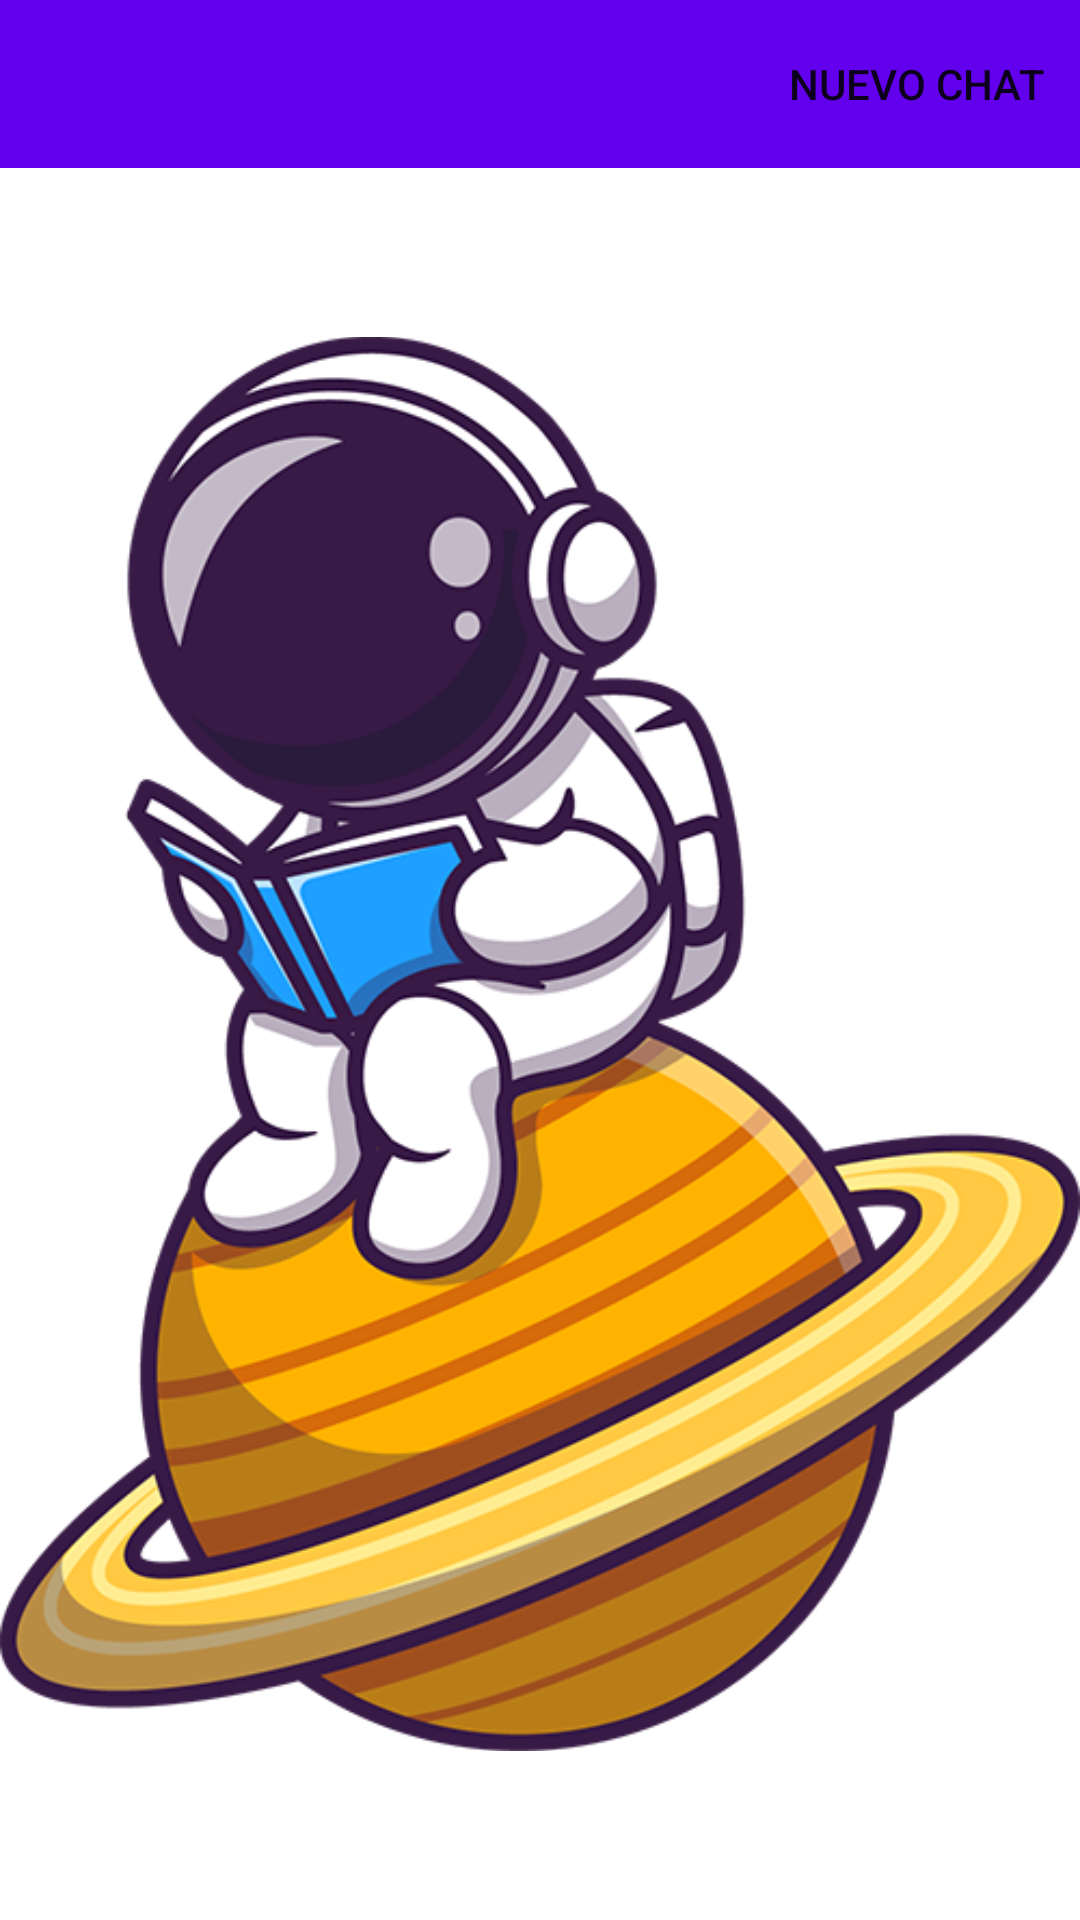

Produce the Android XML layout that renders to this screen, including the resource entries it uses.
<!-- AndroidManifest.xml: application theme Theme.Pantalla1 -->
<!-- res/layout/activity_main_2.xml -->
<?xml version="1.0" encoding="utf-8"?>
<androidx.drawerlayout.widget.DrawerLayout xmlns:android="http://schemas.android.com/apk/res/android"
    xmlns:app="http://schemas.android.com/apk/res-auto"
    xmlns:tools="http://schemas.android.com/tools"
    android:id="@+id/drawerN"
    android:layout_width="match_parent"

    android:layout_height="match_parent"

    tools:context=".adaptadores.MenuActivity2">

    <LinearLayout
        android:layout_width="match_parent"
        android:layout_height="match_parent"
        android:orientation="vertical">

        <com.google.android.material.appbar.AppBarLayout
            android:layout_width="match_parent"
            android:layout_height="?attr/actionBarSize">

            <LinearLayout
                android:layout_width="match_parent"
                android:layout_height="match_parent"
                android:orientation="horizontal">

                <androidx.appcompat.widget.Toolbar
                    android:id="@+id/toolbar"
                    android:layout_width="wrap_content"
                    android:layout_height="match_parent"
                    android:layout_gravity="start">

                </androidx.appcompat.widget.Toolbar>

                <LinearLayout
                    android:layout_width="match_parent"
                    android:layout_height="match_parent"
                    android:orientation="vertical">

                    <androidx.appcompat.widget.Toolbar
                        android:id="@+id/toolbar2"
                        android:layout_width="wrap_content"
                        android:layout_height="wrap_content"
                        android:layout_gravity="end"
                        app:menu="@menu/menu_chats">

                    </androidx.appcompat.widget.Toolbar>
                </LinearLayout>

            </LinearLayout>

        </com.google.android.material.appbar.AppBarLayout>

        <androidx.coordinatorlayout.widget.CoordinatorLayout
            android:layout_width="match_parent"
            android:layout_height="match_parent">

            <FrameLayout
                android:id="@+id/contenedor"
                android:layout_width="match_parent"
                android:layout_height="match_parent" >

                <ImageView
                    android:id="@+id/imageView2"
                    android:layout_width="wrap_content"
                    android:layout_height="wrap_content"
                    android:src="@drawable/pequenaresolucion" />
            </FrameLayout>

        </androidx.coordinatorlayout.widget.CoordinatorLayout>

    </LinearLayout>

    <com.google.android.material.navigation.NavigationView
        android:id="@+id/navN"
        android:layout_width="match_parent"
        android:layout_height="match_parent"
        android:layout_gravity="start"
        app:headerLayout="@layout/drawer_header"
        app:itemIconTint="#334455"
        app:menu="@menu/menu_drawer" />

</androidx.drawerlayout.widget.DrawerLayout>
<!-- res/layout/drawer_header.xml (included above) -->
<?xml version="1.0" encoding="utf-8"?>
<LinearLayout xmlns:android="http://schemas.android.com/apk/res/android"
    xmlns:app="http://schemas.android.com/apk/res-auto"
    xmlns:tools="http://schemas.android.com/tools"
    android:layout_width="match_parent"
    android:layout_height="wrap_content"
    android:background="#334455"
    android:orientation="vertical"
    android:padding="20dp"
    android:id="@+id/meterImagen"
    >

    <ImageView
        android:id="@+id/fotoPerfil"
        android:layout_width="100dp"
        android:layout_height="100dp"
        tools:srcCompat="@tools:sample/backgrounds/scenic" />

    <TextView
        android:id="@+id/txtNameUser"
        android:layout_width="match_parent"
        android:layout_height="wrap_content"
        android:layout_marginTop="8dp"
        android:layout_marginBottom="8dp"
        android:textColor="#FFFFFF" />

    <TextView
        android:id="@+id/txtemailuser"
        android:layout_width="match_parent"
        android:layout_height="wrap_content"
        android:textColor="#FFFFFF" />

    <Spinner
        android:id="@+id/spinner"
        android:layout_width="match_parent"
        android:layout_height="wrap_content"
        android:entries="@array/array_estatus"
        android:spinnerMode="dialog" />

    <Switch
        android:id="@+id/switchCyph"
        android:layout_width="wrap_content"
        android:layout_height="wrap_content"
        android:checked="true"
        android:clickable="true"
        android:paddingLeft="8dp"
        android:switchPadding="3dp"
        android:text="Mensajes Cifrados"
        android:textOff="Off"
        android:textOn="On" />

</LinearLayout>
<!-- resources referenced by this layout -->
<resources>
  <string-array name="array_estatus">
          <item>Disponible</item>
          <item>Ocupado</item>
      </string-array>
  <!-- drawable pequenaresolucion: png bitmap (drawable, 173763 bytes) -->
  <style name="Theme.Pantalla1" parent="Theme.MaterialComponents.DayNight.NoActionBar">
          
          <item name="colorPrimary">@color/purple_500</item>
          <item name="colorPrimaryVariant">@color/purple_700</item>
          <item name="colorOnPrimary">@color/white</item>
          
          <item name="colorSecondary">@color/teal_200</item>
          <item name="colorSecondaryVariant">@color/teal_700</item>
          <item name="colorOnSecondary">@color/black</item>
          
          <item name="android:statusBarColor" tools:targetApi="l">?attr/colorPrimaryVariant</item>
          
         
      </style>
  <color name="purple_500">#FF6200EE</color>
  <color name="purple_700">#FF3700B3</color>
  <color name="white">#FFFFFFFF</color>
  <color name="teal_200">#FF03DAC5</color>
  <color name="teal_700">#FF018786</color>
  <color name="black">#FF000000</color>
</resources>
